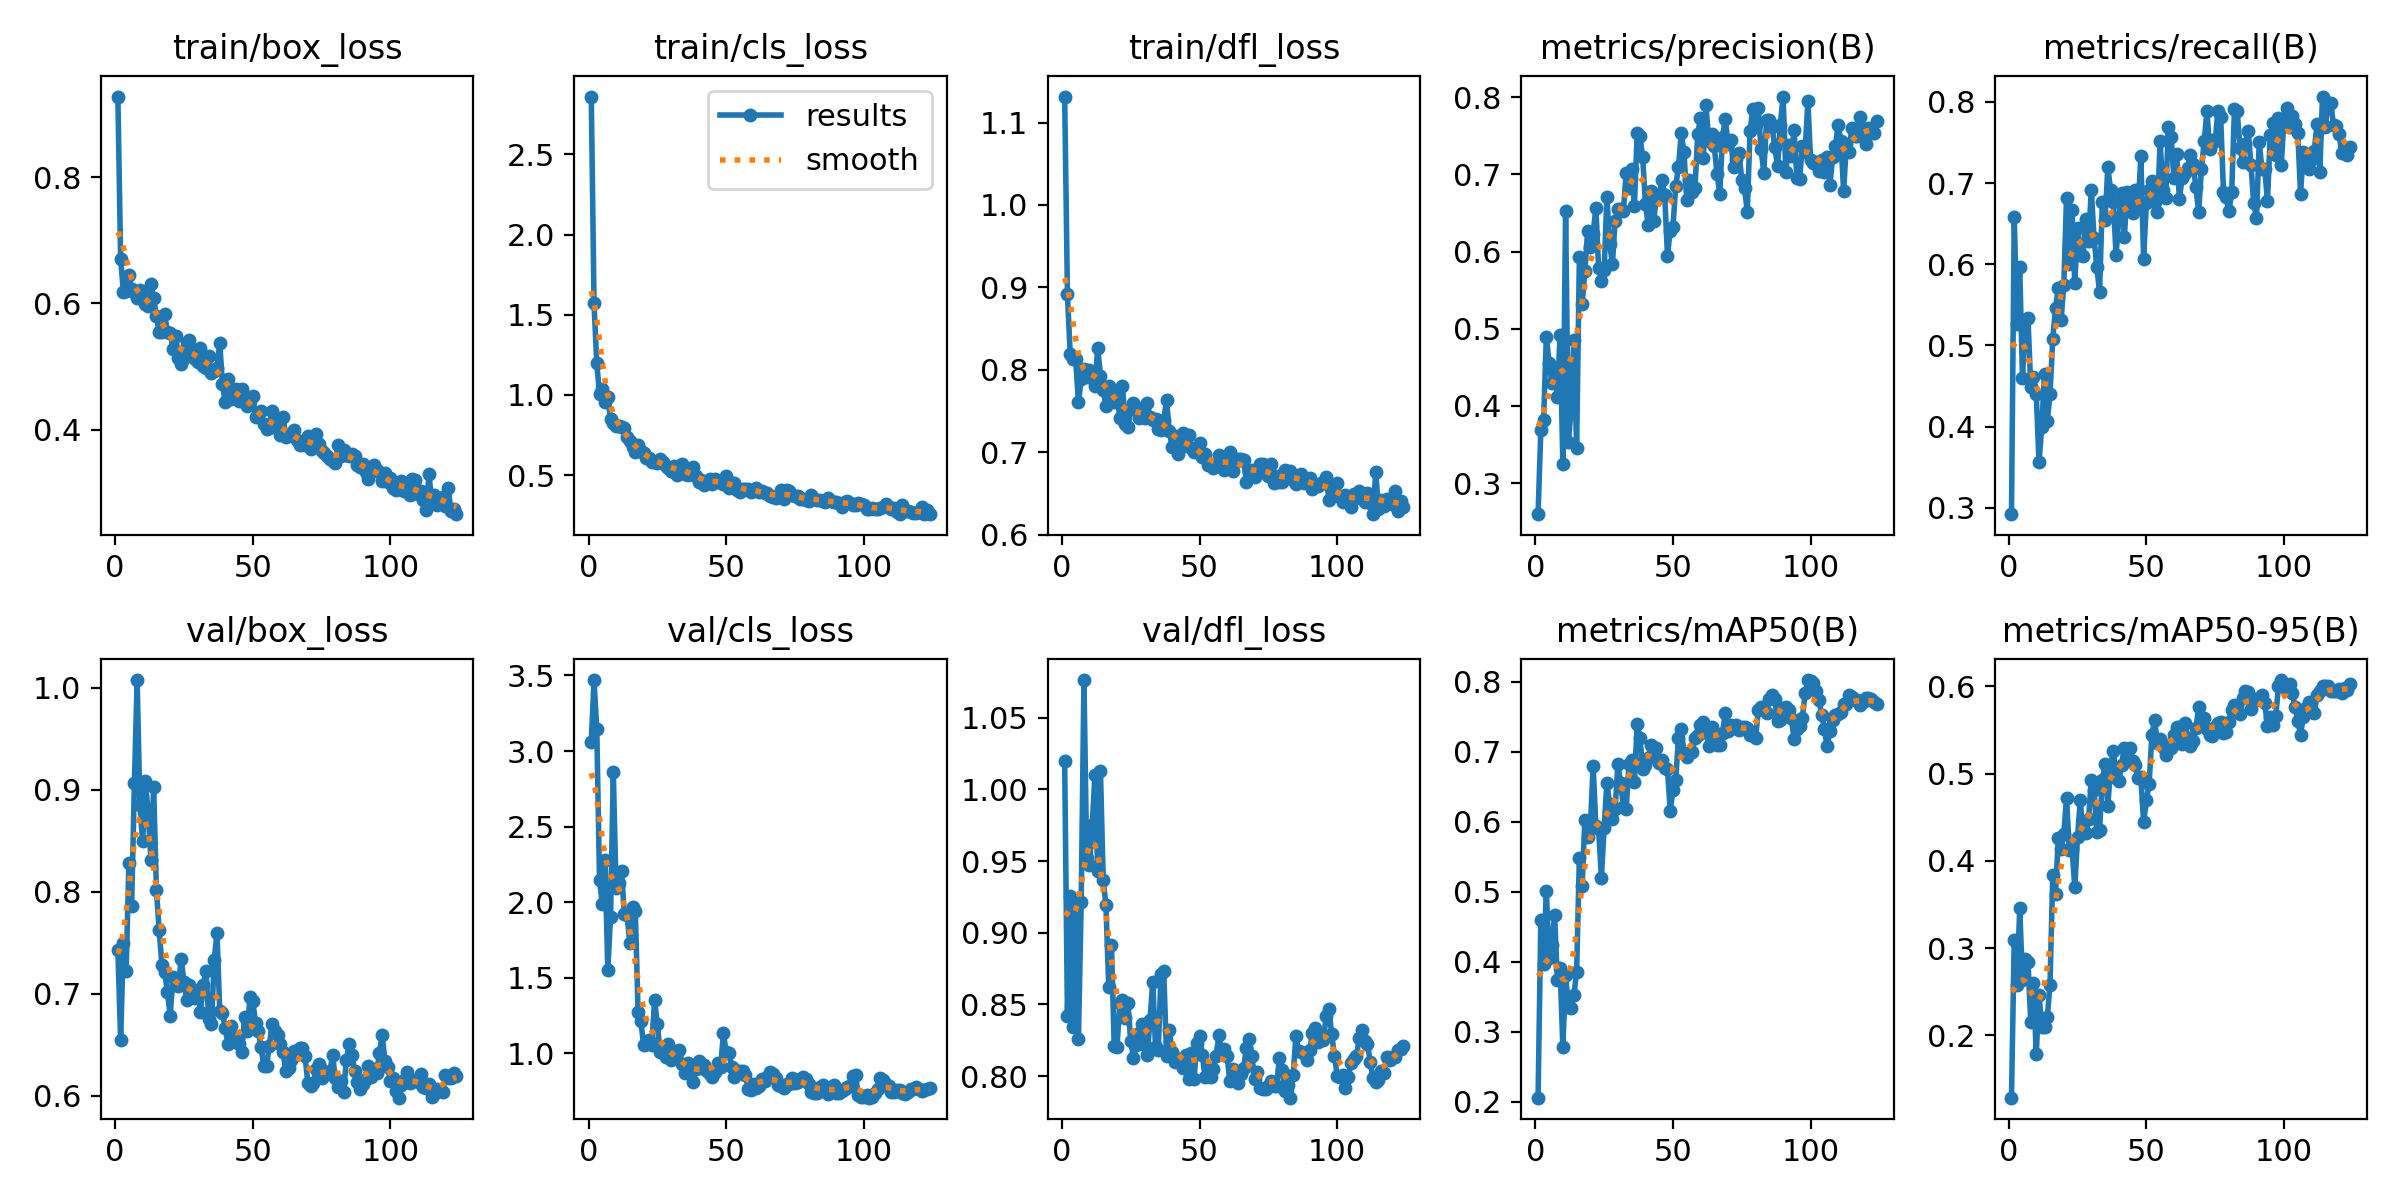

The file beside this chart, header and first rows:
epoch, time, train/box_loss, train/cls_loss, train/dfl_loss, metrics/precision(B), metrics/recall(B), metrics/mAP50(B), metrics/mAP50-95(B), val/box_loss, val/cls_loss, val/dfl_loss, lr/pg0, lr/pg1, lr/pg2
1, 11.73, 0.9273, 2.861, 1.131, 0.2597, 0.2922, 0.2059, 0.1285, 0.7426, 3.059, 1.02, 0.0001286, 0.0001286, 0.0001286
2, 20.31, 0.6705, 1.571, 0.892, 0.3689, 0.6583, 0.4597, 0.3095, 0.6543, 3.47, 0.8422, 0.0002697, 0.0002697, 0.0002697
3, 25.04, 0.6188, 1.196, 0.8196, 0.3814, 0.5269, 0.3972, 0.2577, 0.7495, 3.143, 0.9255, 0.000409, 0.000409, 0.000409
4, 28.61, 0.6199, 1.004, 0.8135, 0.4896, 0.5962, 0.5018, 0.3454, 0.7221, 2.146, 0.8346, 0.0005463, 0.0005463, 0.0005463
5, 32.58, 0.6451, 1.034, 0.813, 0.4562, 0.4596, 0.4049, 0.2633, 0.8281, 1.988, 0.9184, 0.0006818, 0.0006818, 0.0006818
6, 36.05, 0.6229, 0.9549, 0.7607, 0.4297, 0.5309, 0.4241, 0.2878, 0.7859, 2.277, 0.826, 0.0008154, 0.0008154, 0.0008154
7, 39.49, 0.6189, 0.9844, 0.7887, 0.4439, 0.5339, 0.4665, 0.2842, 0.9065, 1.55, 0.9213, 0.0009471, 0.0009471, 0.0009471
8, 42.98, 0.608, 0.851, 0.8012, 0.412, 0.4487, 0.3736, 0.2156, 1.008, 1.903, 1.076, 0.001077, 0.001077, 0.001077
9, 46.5, 0.6217, 0.823, 0.7918, 0.4926, 0.4608, 0.3917, 0.2601, 0.8848, 2.859, 0.9519, 0.001205, 0.001205, 0.001205
10, 49.96, 0.6112, 0.8043, 0.7999, 0.3244, 0.4402, 0.2779, 0.1781, 0.8495, 2.091, 0.9473, 0.001331, 0.001331, 0.001331
11, 53.37, 0.5989, 0.8054, 0.7947, 0.6525, 0.356, 0.3808, 0.2467, 0.9082, 2.128, 0.9749, 0.001335, 0.001335, 0.001335
12, 56.74, 0.5959, 0.7999, 0.7804, 0.3528, 0.3996, 0.3361, 0.2097, 0.8784, 2.203, 1.01, 0.001326, 0.001326, 0.001326
13, 60.21, 0.6302, 0.7915, 0.8269, 0.3953, 0.4649, 0.3344, 0.2099, 0.8314, 1.922, 0.9434, 0.001316, 0.001316, 0.001316
14, 63.67, 0.6083, 0.7394, 0.7931, 0.4856, 0.4068, 0.3519, 0.2205, 0.9025, 1.913, 1.013, 0.001307, 0.001307, 0.001307
15, 67.08, 0.58, 0.7139, 0.7762, 0.3456, 0.4403, 0.3856, 0.2582, 0.8019, 1.727, 0.9365, 0.001297, 0.001297, 0.001297
16, 70.47, 0.5544, 0.6743, 0.7561, 0.5926, 0.5082, 0.5487, 0.3839, 0.7623, 1.966, 0.9192, 0.001288, 0.001288, 0.001288
17, 74.27, 0.5544, 0.6417, 0.7809, 0.5315, 0.5457, 0.509, 0.3617, 0.7283, 1.94, 0.862, 0.001279, 0.001279, 0.001279
18, 77.69, 0.5833, 0.6867, 0.7771, 0.5745, 0.5708, 0.6028, 0.426, 0.7214, 1.272, 0.8915, 0.001269, 0.001269, 0.001269
19, 81.59, 0.5541, 0.6501, 0.7606, 0.6269, 0.5308, 0.5786, 0.4137, 0.7013, 1.213, 0.8207, 0.00126, 0.00126, 0.00126
20, 84.95, 0.5539, 0.6368, 0.773, 0.6064, 0.5739, 0.5923, 0.4303, 0.6784, 1.055, 0.82, 0.00125, 0.00125, 0.00125
21, 88.75, 0.5286, 0.6052, 0.7418, 0.6231, 0.6815, 0.6805, 0.4724, 0.7164, 1.058, 0.8506, 0.001241, 0.001241, 0.001241
22, 92.55, 0.5482, 0.6072, 0.7803, 0.6564, 0.6006, 0.5938, 0.4119, 0.7091, 1.086, 0.8532, 0.001232, 0.001232, 0.001232
23, 95.96, 0.5137, 0.5804, 0.7343, 0.5791, 0.6674, 0.5892, 0.4135, 0.708, 1.056, 0.8405, 0.001222, 0.001222, 0.001222
24, 99.34, 0.5036, 0.5812, 0.7309, 0.5624, 0.5773, 0.5205, 0.37, 0.734, 1.35, 0.8508, 0.001213, 0.001213, 0.001213
25, 102.7, 0.5132, 0.5746, 0.7521, 0.5758, 0.645, 0.5915, 0.4275, 0.7118, 1.194, 0.8242, 0.001203, 0.001203, 0.001203
26, 106.1, 0.5382, 0.6021, 0.7598, 0.6711, 0.6115, 0.6555, 0.4693, 0.6937, 1.006, 0.8129, 0.001194, 0.001194, 0.001194
27, 109.5, 0.5419, 0.5817, 0.7549, 0.6103, 0.6102, 0.6254, 0.4315, 0.7082, 1.02, 0.8213, 0.001185, 0.001185, 0.001185
28, 113, 0.5253, 0.5589, 0.742, 0.5842, 0.6561, 0.6035, 0.4313, 0.6987, 0.9733, 0.83, 0.001175, 0.001175, 0.001175
29, 116.3, 0.5121, 0.5428, 0.7498, 0.6403, 0.6286, 0.6185, 0.4478, 0.6959, 1.06, 0.8362, 0.001166, 0.001166, 0.001166
30, 119.8, 0.508, 0.5249, 0.7411, 0.6549, 0.6919, 0.6828, 0.4925, 0.7041, 0.9524, 0.8215, 0.001156, 0.001156, 0.001156
31, 123.5, 0.5298, 0.5535, 0.7598, 0.6555, 0.6321, 0.6554, 0.4812, 0.6824, 0.9808, 0.8144, 0.001147, 0.001147, 0.001147
32, 126.9, 0.5004, 0.5011, 0.7435, 0.653, 0.5966, 0.6212, 0.4326, 0.7082, 1.013, 0.8393, 0.001137, 0.001137, 0.001137
33, 130.4, 0.4975, 0.5556, 0.739, 0.7016, 0.5654, 0.6187, 0.4353, 0.7227, 1.022, 0.8659, 0.001128, 0.001128, 0.001128
34, 133.7, 0.5162, 0.5715, 0.741, 0.683, 0.6773, 0.6824, 0.4924, 0.6748, 0.929, 0.8202, 0.001119, 0.001119, 0.001119
35, 137.1, 0.4895, 0.5089, 0.7285, 0.7077, 0.6547, 0.6883, 0.5108, 0.67, 0.8692, 0.8182, 0.001109, 0.001109, 0.001109
36, 140.9, 0.4924, 0.4974, 0.7275, 0.6594, 0.7196, 0.6577, 0.4627, 0.7331, 0.932, 0.8714, 0.0011, 0.0011, 0.0011
37, 144.3, 0.4979, 0.511, 0.7391, 0.7539, 0.6915, 0.7397, 0.5077, 0.7599, 0.8695, 0.8731, 0.00109, 0.00109, 0.00109
38, 147.9, 0.5375, 0.5484, 0.7631, 0.7492, 0.6767, 0.7206, 0.526, 0.6835, 0.8105, 0.8137, 0.001081, 0.001081, 0.001081
39, 152, 0.4723, 0.4967, 0.7262, 0.7222, 0.6116, 0.6757, 0.4947, 0.681, 0.8921, 0.8322, 0.001072, 0.001072, 0.001072
40, 155.4, 0.4435, 0.4591, 0.7068, 0.6615, 0.6572, 0.6818, 0.4916, 0.6662, 0.9472, 0.8171, 0.001062, 0.001062, 0.001062
41, 158.8, 0.4805, 0.4693, 0.7196, 0.6346, 0.6873, 0.6911, 0.5102, 0.6504, 0.9031, 0.8101, 0.001053, 0.001053, 0.001053
42, 162.3, 0.4481, 0.4387, 0.6982, 0.6782, 0.6334, 0.7106, 0.5297, 0.6684, 0.9219, 0.8121, 0.001043, 0.001043, 0.001043
43, 166.1, 0.4563, 0.4578, 0.705, 0.64, 0.6893, 0.6938, 0.5201, 0.6571, 0.8815, 0.8112, 0.001034, 0.001034, 0.001034
44, 169.5, 0.4647, 0.4747, 0.7239, 0.6701, 0.6785, 0.7052, 0.5294, 0.653, 0.8595, 0.8058, 0.001025, 0.001025, 0.001025
45, 172.9, 0.4457, 0.4467, 0.7117, 0.6715, 0.6633, 0.6847, 0.5141, 0.6502, 0.843, 0.8145, 0.001015, 0.001015, 0.001015
46, 176.4, 0.4651, 0.4727, 0.7207, 0.6934, 0.6911, 0.6887, 0.5094, 0.6425, 0.8767, 0.7977, 0.001006, 0.001006, 0.001006
47, 179.9, 0.453, 0.4656, 0.7058, 0.6737, 0.6702, 0.6764, 0.4948, 0.677, 0.9373, 0.8161, 0.0009964, 0.0009964, 0.0009964
48, 183.4, 0.4375, 0.4518, 0.7, 0.5947, 0.7329, 0.6757, 0.4958, 0.6633, 0.9081, 0.7981, 0.000987, 0.000987, 0.000987
49, 187, 0.4461, 0.4455, 0.7045, 0.6273, 0.6071, 0.6163, 0.444, 0.6969, 1.131, 0.823, 0.0009776, 0.0009776, 0.0009776
50, 190.7, 0.4536, 0.493, 0.7116, 0.6316, 0.6755, 0.6449, 0.4692, 0.6933, 1.005, 0.8279, 0.0009682, 0.0009682, 0.0009682
51, 194.3, 0.4206, 0.4174, 0.6943, 0.6853, 0.6919, 0.6602, 0.4877, 0.6713, 1.002, 0.8147, 0.0009588, 0.0009588, 0.0009588
52, 197.8, 0.4248, 0.4516, 0.6976, 0.7092, 0.7024, 0.7206, 0.5447, 0.6639, 0.9085, 0.7996, 0.0009494, 0.0009494, 0.0009494
53, 201.8, 0.4304, 0.4487, 0.6844, 0.7534, 0.6764, 0.7329, 0.5611, 0.648, 0.8432, 0.8056, 0.00094, 0.00094, 0.00094
54, 206, 0.4087, 0.4093, 0.6859, 0.7291, 0.6649, 0.6991, 0.5353, 0.629, 0.8793, 0.7996, 0.0009306, 0.0009306, 0.0009306
55, 209.4, 0.4019, 0.3953, 0.6817, 0.6669, 0.7515, 0.6928, 0.5393, 0.6288, 0.8793, 0.8051, 0.0009212, 0.0009212, 0.0009212
56, 212.8, 0.4034, 0.4134, 0.6841, 0.6927, 0.691, 0.6987, 0.5301, 0.6488, 0.8794, 0.8138, 0.0009118, 0.0009118, 0.0009118
57, 216.1, 0.4301, 0.414, 0.697, 0.677, 0.682, 0.6998, 0.5218, 0.6701, 0.8562, 0.8284, 0.0009024, 0.0009024, 0.0009024
58, 219.6, 0.4138, 0.4158, 0.6926, 0.6825, 0.7694, 0.7196, 0.5323, 0.6633, 0.7615, 0.8172, 0.000893, 0.000893, 0.000893
59, 223, 0.4028, 0.3929, 0.6788, 0.7528, 0.7571, 0.7242, 0.5294, 0.6599, 0.7576, 0.8192, 0.0008836, 0.0008836, 0.0008836
60, 226.4, 0.3924, 0.4072, 0.6876, 0.7727, 0.7066, 0.7378, 0.5438, 0.6507, 0.7962, 0.8139, 0.0008742, 0.0008742, 0.0008742
... 64 more rows
